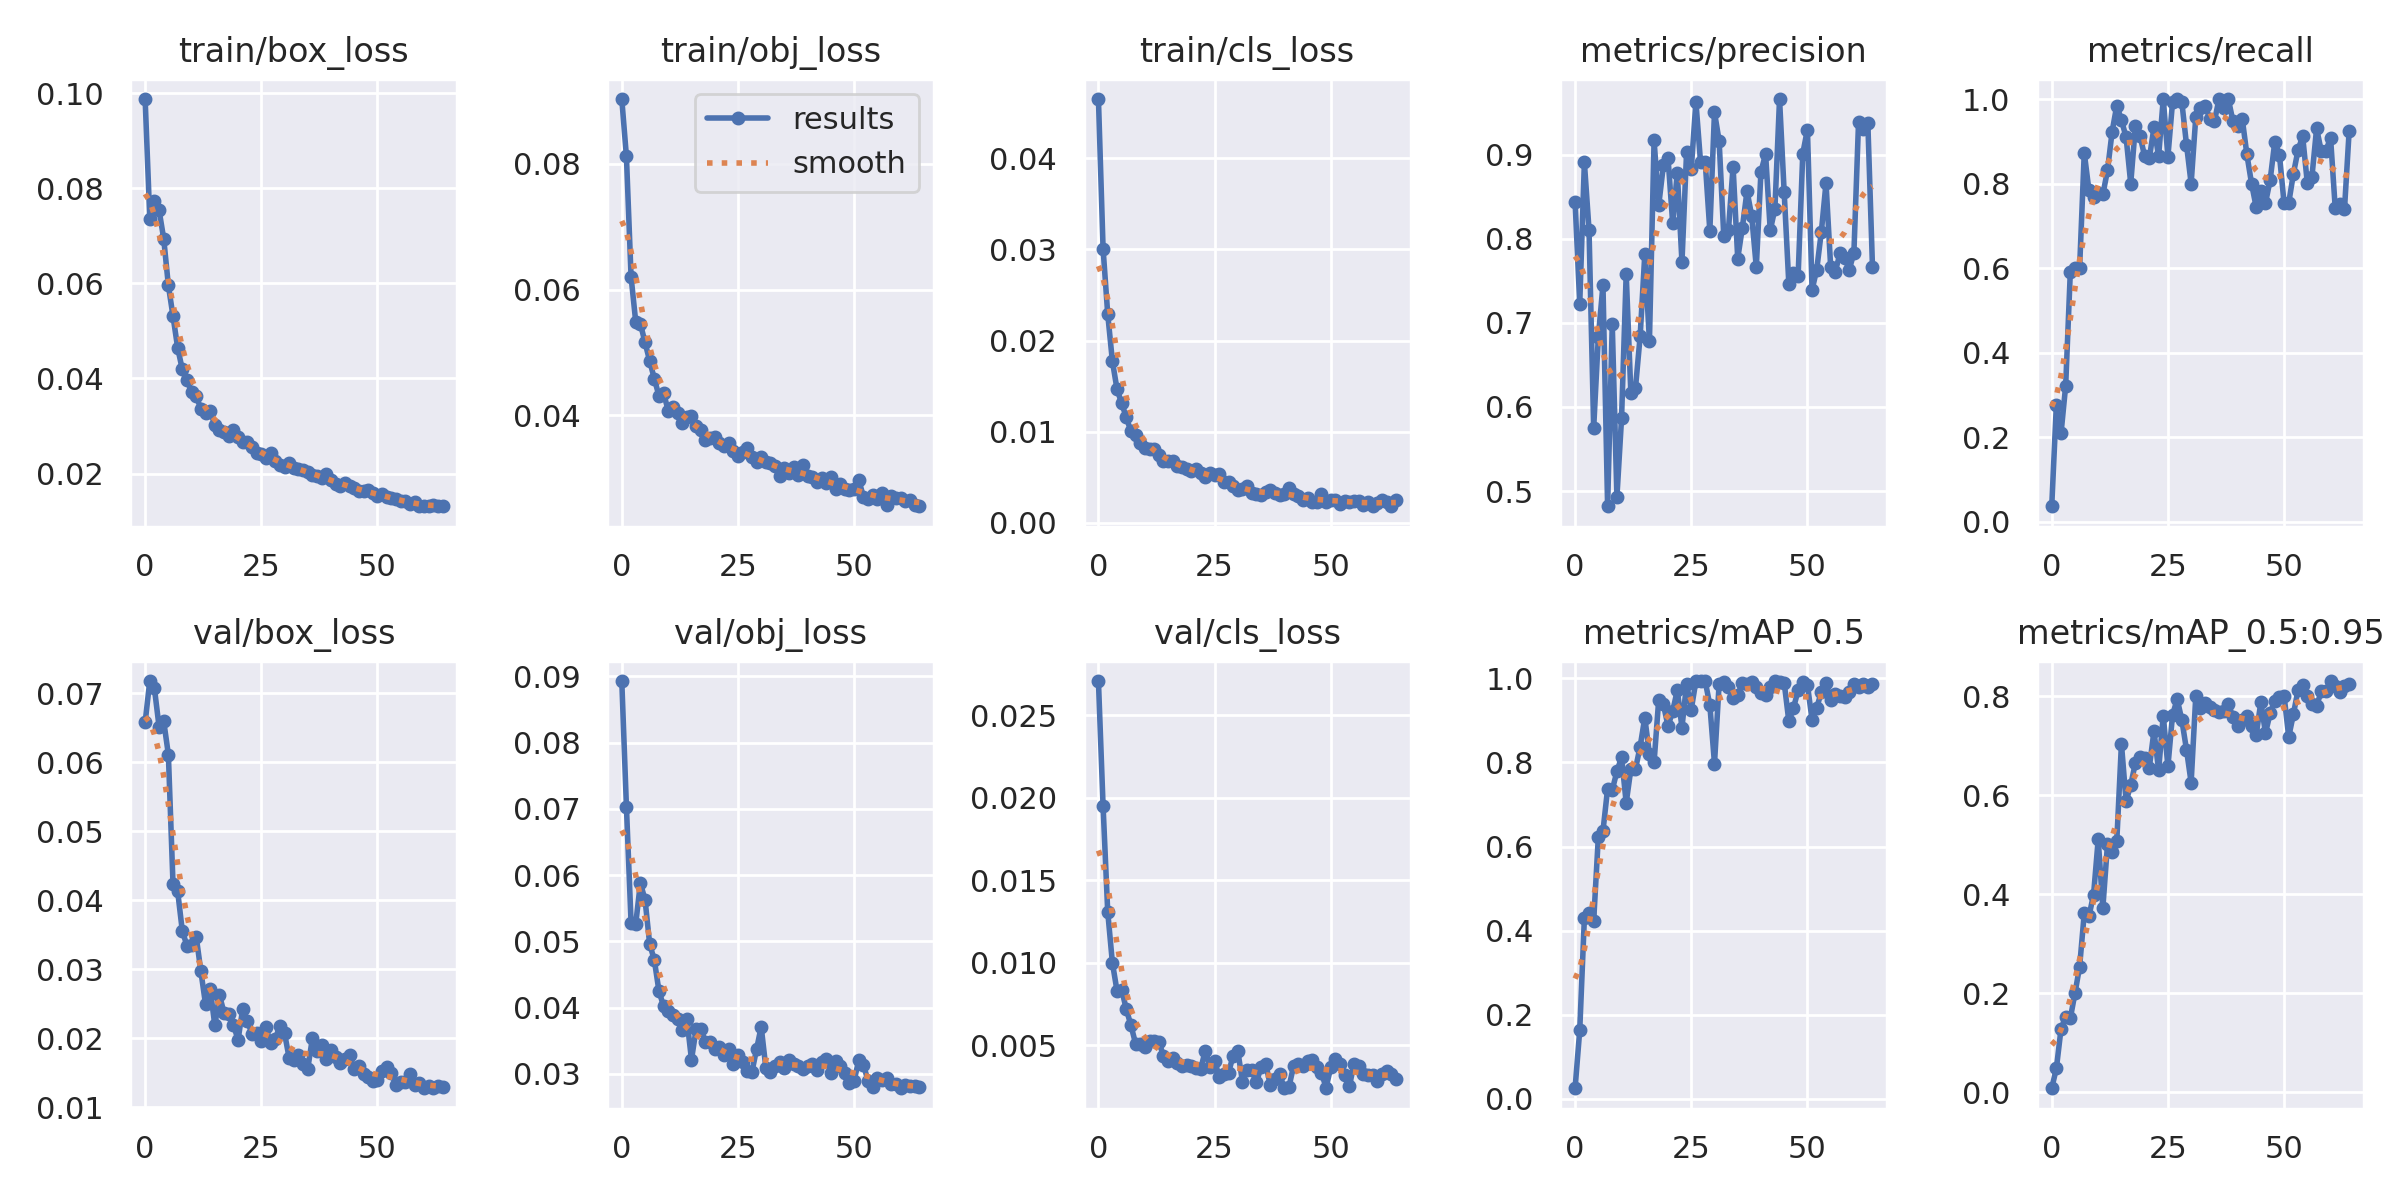

The file beside this chart, header and first rows:
epoch, train/box_loss, train/obj_loss, train/cls_loss, metrics/precision, metrics/recall, metrics/mAP_0.5, metrics/mAP_0.5:0.95, val/box_loss, val/obj_loss, val/cls_loss, x/lr0, x/lr1, x/lr2
0, 0.09874, 0.09033, 0.0465, 0.8439, 0.03629, 0.02538, 0.008463, 0.06577, 0.08929, 0.02707, 0.0784, 0.0024, 0.0024
1, 0.07361, 0.08119, 0.03008, 0.7225, 0.2771, 0.163, 0.04869, 0.07176, 0.07029, 0.01949, 0.05582, 0.004825, 0.004825
2, 0.0773, 0.06205, 0.0229, 0.8905, 0.2088, 0.4297, 0.1283, 0.07068, 0.05283, 0.01308, 0.03318, 0.007175, 0.007175
3, 0.07537, 0.05489, 0.01776, 0.8104, 0.3215, 0.4415, 0.1527, 0.06514, 0.05266, 0.01001, 0.01045, 0.009448, 0.009448
4, 0.06937, 0.05461, 0.01466, 0.5749, 0.5912, 0.4235, 0.1497, 0.06595, 0.05877, 0.008294, 0.009391, 0.009391, 0.009391
5, 0.05956, 0.0516, 0.01312, 0.683, 0.6, 0.6225, 0.2003, 0.06111, 0.05633, 0.008361, 0.009391, 0.009391, 0.009391
6, 0.05309, 0.04867, 0.01157, 0.7447, 0.6, 0.6367, 0.254, 0.04231, 0.04961, 0.007183, 0.009239, 0.009239, 0.009239
7, 0.04644, 0.04585, 0.01003, 0.482, 0.8728, 0.738, 0.3618, 0.04128, 0.0472, 0.006201, 0.009086, 0.009086, 0.009086
8, 0.04189, 0.04311, 0.009599, 0.6981, 0.7846, 0.7347, 0.3557, 0.03556, 0.04251, 0.005091, 0.008934, 0.008934, 0.008934
9, 0.0396, 0.04352, 0.00875, 0.493, 0.7692, 0.7786, 0.399, 0.03342, 0.04021, 0.005067, 0.008781, 0.008781, 0.008781
10, 0.03716, 0.04075, 0.008266, 0.5865, 0.7776, 0.8127, 0.5109, 0.03349, 0.03955, 0.004879, 0.008629, 0.008629, 0.008629
11, 0.03625, 0.04134, 0.008149, 0.7582, 0.7741, 0.7039, 0.3729, 0.03467, 0.03886, 0.005259, 0.008477, 0.008477, 0.008477
12, 0.03364, 0.04045, 0.008127, 0.6165, 0.8311, 0.7841, 0.5011, 0.02969, 0.03823, 0.005257, 0.008325, 0.008325, 0.008325
13, 0.03281, 0.03879, 0.007437, 0.6227, 0.9231, 0.7847, 0.4859, 0.02492, 0.0366, 0.005195, 0.008172, 0.008172, 0.008172
14, 0.03319, 0.03976, 0.00674, 0.6839, 0.9846, 0.8378, 0.5077, 0.02714, 0.03834, 0.004358, 0.00802, 0.00802, 0.00802
15, 0.0302, 0.03995, 0.006818, 0.7813, 0.95, 0.9065, 0.7043, 0.02185, 0.03216, 0.004067, 0.007868, 0.007868, 0.007868
16, 0.02914, 0.03824, 0.00684, 0.6782, 0.9099, 0.8201, 0.5879, 0.02624, 0.03679, 0.004225, 0.007715, 0.007715, 0.007715
17, 0.02881, 0.03766, 0.006195, 0.9168, 0.8, 0.8009, 0.6209, 0.02364, 0.03682, 0.003947, 0.007563, 0.007563, 0.007563
18, 0.02789, 0.03603, 0.006155, 0.8397, 0.9359, 0.9496, 0.6654, 0.02359, 0.03478, 0.003748, 0.007411, 0.007411, 0.007411
19, 0.02911, 0.03639, 0.005905, 0.887, 0.9129, 0.9382, 0.6775, 0.02195, 0.03479, 0.003788, 0.007259, 0.007259, 0.007259
20, 0.02777, 0.03651, 0.005656, 0.896, 0.8645, 0.8869, 0.6756, 0.01977, 0.03372, 0.003728, 0.007106, 0.007106, 0.007106
21, 0.02668, 0.03559, 0.005946, 0.8187, 0.8596, 0.9218, 0.656, 0.02427, 0.0341, 0.003641, 0.006954, 0.006954, 0.006954
22, 0.02663, 0.03511, 0.005439, 0.8781, 0.9326, 0.9718, 0.7295, 0.02253, 0.03283, 0.003566, 0.006802, 0.006802, 0.006802
23, 0.02569, 0.0356, 0.004996, 0.7722, 0.8649, 0.8832, 0.6507, 0.02063, 0.03374, 0.004674, 0.006649, 0.006649, 0.006649
24, 0.0243, 0.03436, 0.005474, 0.9035, 1, 0.9873, 0.7612, 0.02084, 0.03151, 0.003664, 0.006497, 0.006497, 0.006497
25, 0.02417, 0.03354, 0.005283, 0.8827, 0.8637, 0.9259, 0.6583, 0.01962, 0.03281, 0.004061, 0.006345, 0.006345, 0.006345
26, 0.02338, 0.03414, 0.005336, 0.9625, 0.993, 0.9937, 0.7626, 0.02162, 0.03179, 0.003088, 0.006192, 0.006192, 0.006192
27, 0.02438, 0.03475, 0.004518, 0.8909, 1, 0.9928, 0.7941, 0.01925, 0.0304, 0.003277, 0.00604, 0.00604, 0.00604
28, 0.02265, 0.03333, 0.004438, 0.8917, 0.9925, 0.9935, 0.7521, 0.01987, 0.03027, 0.003348, 0.005888, 0.005888, 0.005888
29, 0.02174, 0.03253, 0.004001, 0.8094, 0.8923, 0.9364, 0.6923, 0.02182, 0.03372, 0.004372, 0.005735, 0.005735, 0.005735
30, 0.02141, 0.03341, 0.00359, 0.9502, 0.8, 0.7974, 0.6258, 0.02073, 0.03712, 0.004643, 0.005583, 0.005583, 0.005583
31, 0.0222, 0.03258, 0.003776, 0.9161, 0.9574, 0.9874, 0.8004, 0.01712, 0.03097, 0.002784, 0.005431, 0.005431, 0.005431
32, 0.02115, 0.03249, 0.004041, 0.803, 0.9794, 0.9919, 0.7766, 0.01689, 0.03033, 0.003504, 0.005279, 0.005279, 0.005279
33, 0.02099, 0.03189, 0.003276, 0.8101, 0.9846, 0.9791, 0.7856, 0.01764, 0.0312, 0.003483, 0.005126, 0.005126, 0.005126
34, 0.02069, 0.03041, 0.00312, 0.8856, 0.9538, 0.9523, 0.779, 0.01633, 0.03182, 0.002747, 0.004974, 0.004974, 0.004974
35, 0.02037, 0.03163, 0.003069, 0.7763, 0.9469, 0.9598, 0.7721, 0.0156, 0.03084, 0.003687, 0.004822, 0.004822, 0.004822
36, 0.0198, 0.03078, 0.00338, 0.8132, 1, 0.9893, 0.7674, 0.02005, 0.03212, 0.003871, 0.004669, 0.004669, 0.004669
37, 0.01955, 0.03186, 0.00358, 0.8566, 0.9796, 0.986, 0.7704, 0.01812, 0.03155, 0.002565, 0.004517, 0.004517, 0.004517
38, 0.01909, 0.03048, 0.003237, 0.8273, 1, 0.9917, 0.7845, 0.01909, 0.03123, 0.002969, 0.004365, 0.004365, 0.004365
39, 0.01987, 0.03212, 0.003093, 0.7661, 0.9475, 0.9786, 0.7581, 0.01699, 0.03072, 0.003244, 0.004212, 0.004212, 0.004212
40, 0.01856, 0.03043, 0.003146, 0.8797, 0.9358, 0.9641, 0.74, 0.01829, 0.03121, 0.002395, 0.00406, 0.00406, 0.00406
41, 0.01784, 0.03025, 0.003777, 0.9005, 0.9529, 0.9605, 0.7522, 0.01723, 0.03146, 0.002476, 0.003908, 0.003908, 0.003908
42, 0.01731, 0.02937, 0.003173, 0.8099, 0.8688, 0.9787, 0.7605, 0.01649, 0.03067, 0.003745, 0.003755, 0.003755, 0.003755
43, 0.01795, 0.03001, 0.002921, 0.8354, 0.7999, 0.9928, 0.7402, 0.01702, 0.03179, 0.003871, 0.003603, 0.003603, 0.003603
44, 0.01737, 0.02931, 0.002526, 0.966, 0.744, 0.9904, 0.7217, 0.01759, 0.03221, 0.003717, 0.003451, 0.003451, 0.003451
45, 0.01706, 0.03016, 0.002722, 0.8549, 0.7814, 0.9898, 0.7885, 0.01559, 0.0302, 0.004043, 0.003299, 0.003299, 0.003299
46, 0.01635, 0.02828, 0.002294, 0.746, 0.7539, 0.898, 0.7258, 0.01599, 0.03197, 0.00411, 0.003146, 0.003146, 0.003146
47, 0.01632, 0.02913, 0.002252, 0.7593, 0.8079, 0.9298, 0.7654, 0.01488, 0.03113, 0.003698, 0.002994, 0.002994, 0.002994
48, 0.0165, 0.02831, 0.003141, 0.756, 0.8985, 0.9716, 0.7913, 0.01443, 0.03012, 0.003305, 0.002841, 0.002841, 0.002841
49, 0.01584, 0.02807, 0.002269, 0.9012, 0.8678, 0.9911, 0.7983, 0.01383, 0.0286, 0.002438, 0.002689, 0.002689, 0.002689
50, 0.01537, 0.02832, 0.002561, 0.9297, 0.7538, 0.9847, 0.8012, 0.014, 0.02898, 0.003671, 0.002537, 0.002537, 0.002537
51, 0.01567, 0.0297, 0.002531, 0.7391, 0.7539, 0.9013, 0.7181, 0.01528, 0.0321, 0.004176, 0.002385, 0.002385, 0.002385
52, 0.01503, 0.02708, 0.002083, 0.7632, 0.8226, 0.9307, 0.7633, 0.0158, 0.03135, 0.003842, 0.002232, 0.002232, 0.002232
53, 0.01495, 0.02676, 0.002406, 0.8084, 0.8789, 0.9673, 0.8128, 0.01495, 0.02899, 0.003217, 0.00208, 0.00208, 0.00208
54, 0.01461, 0.02728, 0.002303, 0.8661, 0.912, 0.9885, 0.823, 0.01318, 0.02807, 0.002501, 0.001928, 0.001928, 0.001928
55, 0.01419, 0.02671, 0.002373, 0.7666, 0.8013, 0.9493, 0.801, 0.01365, 0.0294, 0.003872, 0.001775, 0.001775, 0.001775
56, 0.01428, 0.02762, 0.002449, 0.7608, 0.8164, 0.9621, 0.785, 0.01368, 0.02907, 0.003717, 0.001623, 0.001623, 0.001623
57, 0.01366, 0.02572, 0.00195, 0.7824, 0.9305, 0.9582, 0.7806, 0.01489, 0.02945, 0.003276, 0.001471, 0.001471, 0.001471
58, 0.01401, 0.02719, 0.002322, 0.7773, 0.8767, 0.9565, 0.8099, 0.01322, 0.02841, 0.00322, 0.001319, 0.001319, 0.001319
59, 0.01316, 0.02684, 0.00183, 0.7632, 0.877, 0.9686, 0.8103, 0.01348, 0.0285, 0.003171, 0.001166, 0.001166, 0.001166
... 5 more rows
